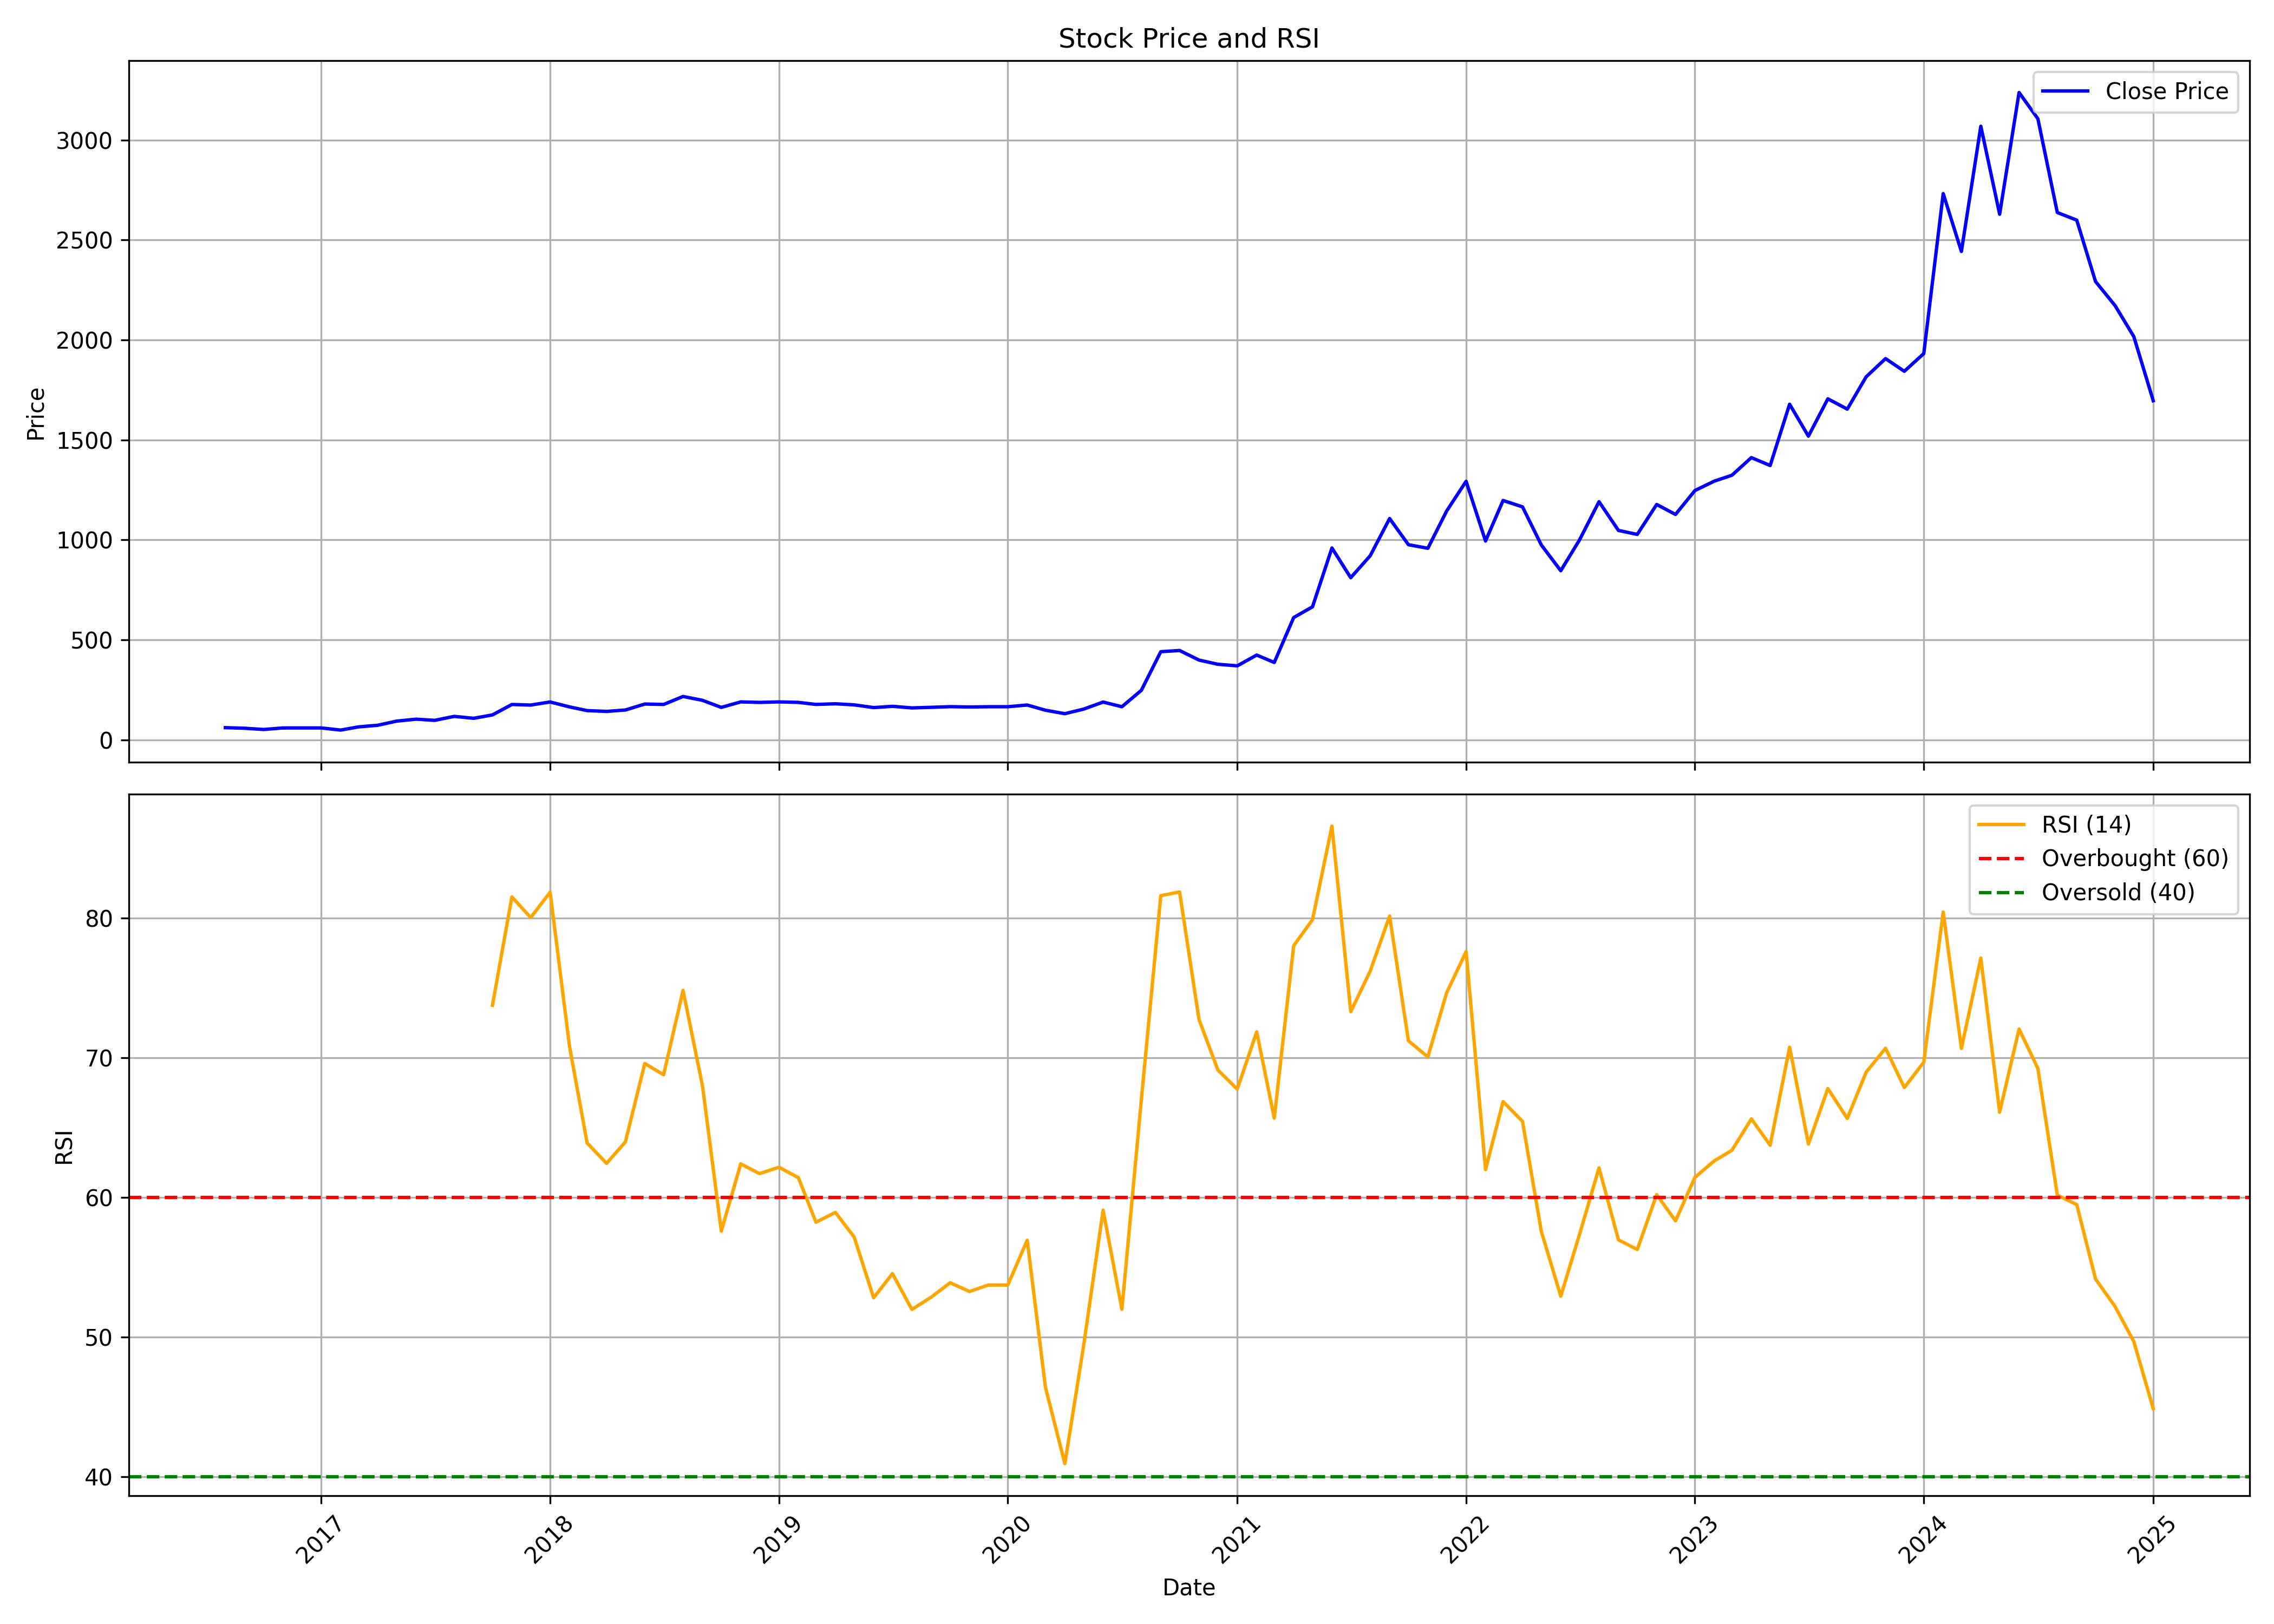

Data behind this chart, as committed beside it:
, date, symbol, open, high, low, close, volume, rsi
0, 2016-08-01, THEJO, 60.91, 60.91, 60.91, 60.91, 7200, 
1, 2016-09-01, THEJO, 60.91, 60.91, 57.86, 57.86, 14400, 
2, 2016-10-01, THEJO, 57.86, 57.86, 51.77, 51.77, 3600, 
3, 2016-11-01, THEJO, 51.77, 59.39, 51.77, 59.39, 3600, 
4, 2016-12-01, THEJO, 59.39, 59.39, 59.39, 59.39, 0, 
5, 2017-01-01, THEJO, 59.39, 59.39, 59.39, 59.39, 1800, 
6, 2017-02-01, THEJO, 59.39, 60.91, 48.73, 48.73, 5400, 
7, 2017-03-01, THEJO, 57.86, 69.44, 49.18, 64.56, 39600, 
8, 2017-04-01, THEJO, 63.95, 83.69, 63.95, 72.79, 826200, 
9, 2017-05-01, THEJO, 72.79, 101.4, 72.79, 93.46, 95400, 
10, 2017-06-01, THEJO, 94.41, 114.2, 94.41, 103.2, 23400, 
11, 2017-07-01, THEJO, 103.2, 108.1, 87.98, 97.45, 41400, 
12, 2017-08-01, THEJO, 97.45, 120.9, 97.45, 117.2, 136800, 
13, 2017-09-01, THEJO, 118.4, 123, 104.6, 107.7, 171000, 
14, 2017-10-01, THEJO, 107.7, 125.8, 102.3, 124.6, 160200, 73.76
15, 2017-11-01, THEJO, 124.9, 176.8, 120.3, 176.8, 109800, 81.52
16, 2017-12-01, THEJO, 178.7, 184.3, 164.6, 173.8, 12600, 80.04
17, 2018-01-01, THEJO, 173.8, 199.3, 156.9, 189.4, 90000, 81.86
18, 2018-02-01, THEJO, 189.4, 189.4, 164.6, 164.6, 10800, 70.79
19, 2018-03-01, THEJO, 164.6, 165.2, 143.2, 146.2, 23400, 63.9
20, 2018-04-01, THEJO, 146.2, 146.2, 142.1, 142.1, 3600, 62.44
21, 2018-05-01, THEJO, 142.1, 149.2, 142.1, 149.2, 1800, 63.97
22, 2018-06-01, THEJO, 149.2, 179, 149.2, 179, 16200, 69.59
23, 2018-07-01, THEJO, 179, 179, 173.8, 176.9, 9000, 68.78
24, 2018-08-01, THEJO, 178.4, 226.1, 172.3, 216.9, 88200, 74.83
25, 2018-09-01, THEJO, 215, 217.5, 197.6, 197.6, 47400, 67.99
26, 2018-10-01, THEJO, 197.6, 197.6, 162.2, 162.2, 12000, 57.59
27, 2018-11-01, THEJO, 162.2, 189.7, 155.1, 189.7, 7800, 62.4
28, 2018-12-01, THEJO, 189.7, 196.6, 186.5, 187.2, 11400, 61.71
29, 2019-01-01, THEJO, 187.2, 189.7, 171.2, 189.7, 23400, 62.16
30, 2019-02-01, THEJO, 189.7, 189.7, 178.4, 187.3, 16800, 61.41
31, 2019-03-01, THEJO, 185.3, 188.1, 177, 177, 25800, 58.22
32, 2019-04-01, THEJO, 177, 186.5, 173.9, 180.2, 13800, 58.93
33, 2019-05-01, THEJO, 180.2, 180.2, 161.2, 174.8, 30600, 57.15
34, 2019-06-01, THEJO, 166.3, 171.4, 157.7, 161.2, 9600, 52.81
35, 2019-07-01, THEJO, 161.2, 170.7, 153.3, 167.6, 6000, 54.54
36, 2019-08-01, THEJO, 167.6, 174.2, 159, 159.7, 40200, 51.97
37, 2019-09-01, THEJO, 165.9, 165.9, 162.6, 162.6, 6000, 52.86
38, 2019-10-01, THEJO, 162.6, 165.9, 154.5, 165.9, 1200, 53.89
39, 2019-11-01, THEJO, 165.9, 170.8, 160.9, 164.2, 272400, 53.26
40, 2019-12-01, THEJO, 164.2, 165.8, 155.7, 165.5, 24600, 53.72
41, 2020-01-01, THEJO, 165.5, 167.5, 157.7, 165.5, 32400, 53.72
42, 2020-02-01, THEJO, 165.5, 199.6, 164.2, 174.1, 100800, 56.93
43, 2020-03-01, THEJO, 174.1, 177.6, 148.1, 148.1, 8400, 46.4
44, 2020-04-01, THEJO, 148.5, 148.5, 115.1, 130.7, 29400, 40.93
45, 2020-05-01, THEJO, 130.7, 153.7, 116.4, 153.7, 28200, 49.39
46, 2020-06-01, THEJO, 153.7, 197.1, 153.7, 188.9, 62400, 59.08
47, 2020-07-01, THEJO, 185.6, 190.5, 160.9, 165.5, 70200, 51.98
48, 2020-08-01, THEJO, 165.9, 247.5, 165.9, 247.5, 936000, 67
49, 2020-09-01, THEJO, 257.5, 440.9, 237, 440.9, 352800, 81.61
50, 2020-10-01, THEJO, 462.4, 486.1, 392.2, 446.9, 106800, 81.87
51, 2020-11-01, THEJO, 464.4, 464.4, 382.3, 398.9, 72600, 72.74
52, 2020-12-01, THEJO, 385.6, 405.5, 324.4, 378, 81900, 69.13
53, 2021-01-01, THEJO, 378, 413.8, 339.3, 370.1, 107700, 67.75
54, 2021-02-01, THEJO, 367.4, 486.3, 365.5, 424, 67500, 71.86
55, 2021-03-01, THEJO, 408.1, 462.5, 367.7, 387, 74700, 65.68
56, 2021-04-01, THEJO, 407.1, 746.4, 386, 611.7, 129900, 78.03
57, 2021-05-01, THEJO, 625.6, 678.6, 613, 665.3, 38100, 79.89
58, 2021-06-01, THEJO, 665.3, 986.4, 643.9, 959.6, 207600, 86.59
59, 2021-07-01, THEJO, 911.9, 993, 794.4, 811, 127200, 73.3
... 42 more rows
